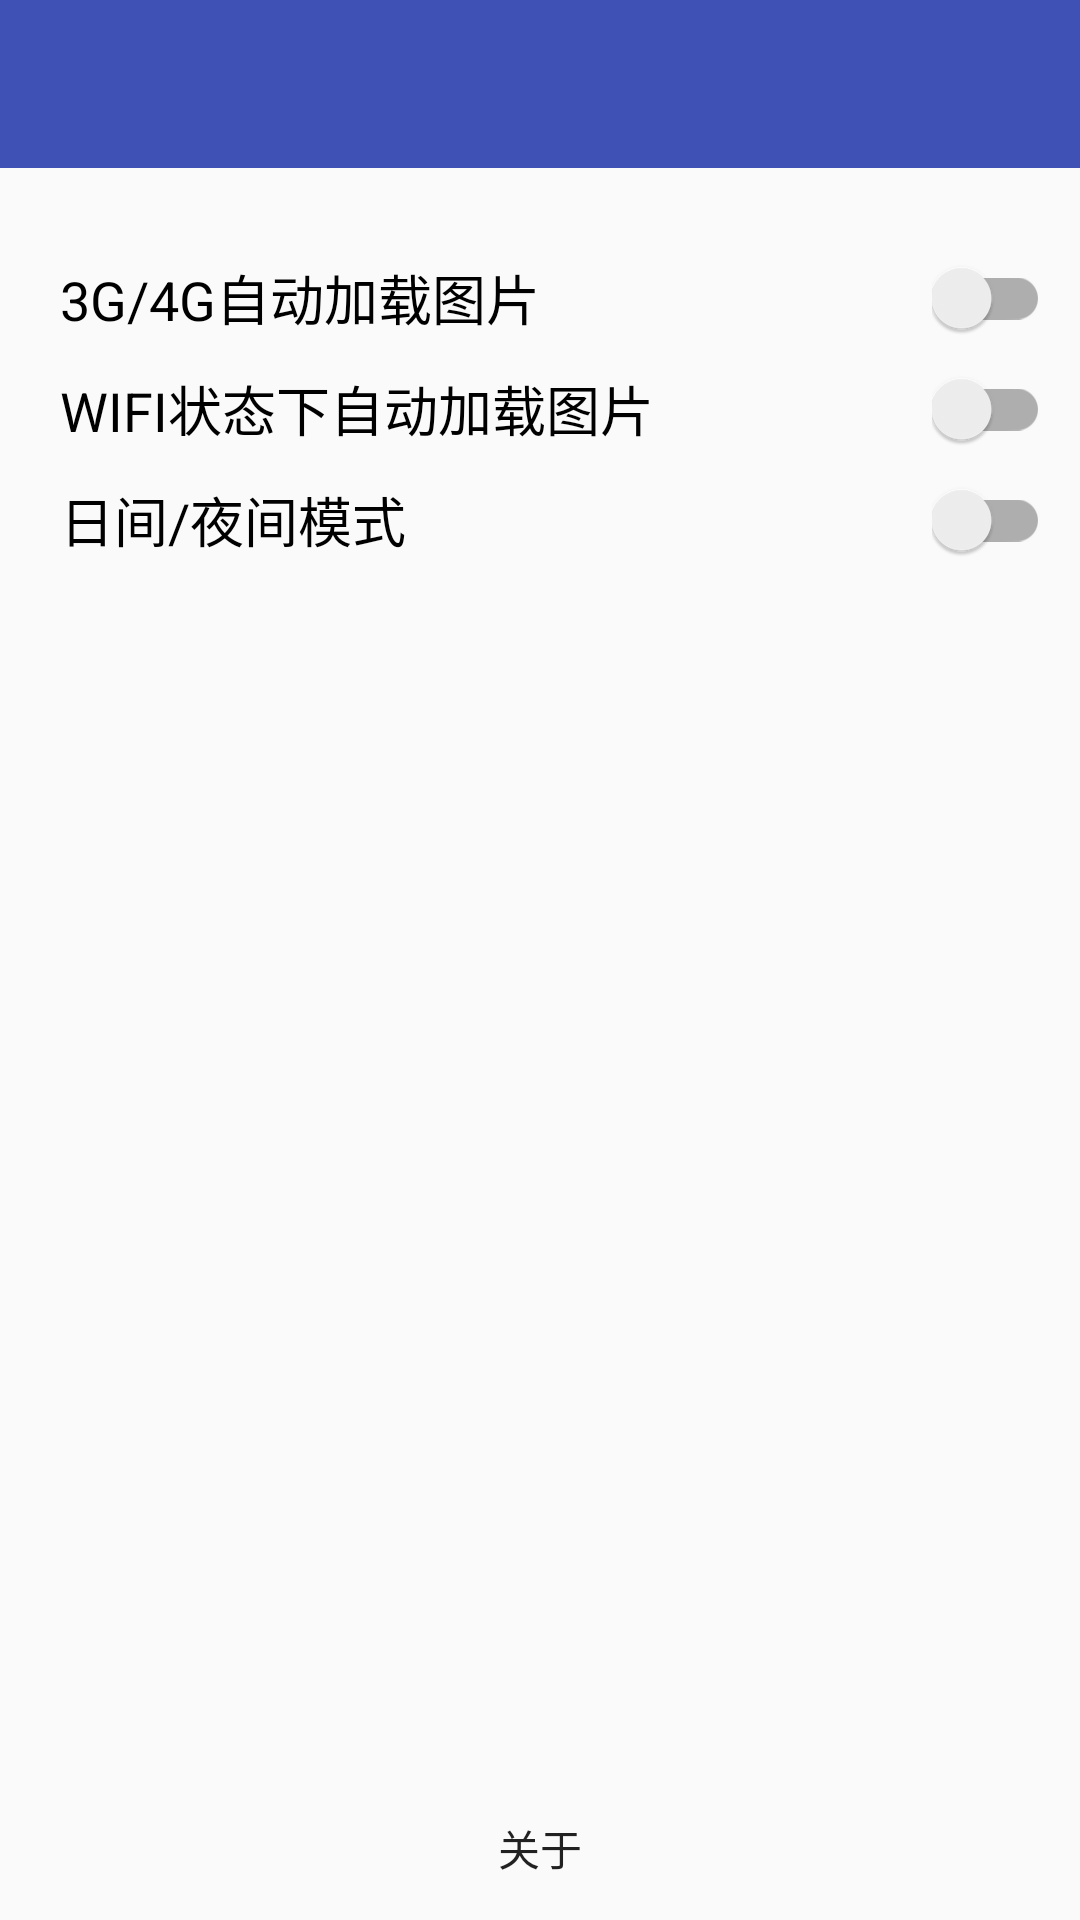

Layout XML and referenced resources for this Android screen:
<!-- AndroidManifest.xml: activity theme AppTheme.NoActionBar -->
<!-- res/layout/activity_setting.xml -->
<?xml version="1.0" encoding="utf-8"?>
<LinearLayout android:layout_width="match_parent"
    android:layout_height="wrap_content"
    xmlns:app="http://schemas.android.com/apk/res-auto"
    android:orientation="vertical"
    xmlns:android="http://schemas.android.com/apk/res/android">
    <android.support.design.widget.AppBarLayout
        android:layout_width="match_parent"
        android:layout_height="wrap_content"
        android:theme="@style/AppTheme.AppBarOverlay">

        <android.support.v7.widget.Toolbar
            android:id="@+id/toolbar"
            android:layout_width="match_parent"
            android:layout_height="?attr/actionBarSize"
            android:background="?attr/colorPrimary"
            app:popupTheme="@style/AppTheme.PopupOverlay" />

    </android.support.design.widget.AppBarLayout>

    <RelativeLayout android:layout_height="wrap_content"
        android:layout_width="wrap_content"
        xmlns:android="http://schemas.android.com/apk/res/android"
        android:gravity="center_vertical"
        android:layout_marginLeft="20dp"
        android:layout_marginRight="10dp"
        android:layout_marginTop="30dp"
        >

        <TextView
            android:id="@+id/setting_3g"
            android:layout_width="wrap_content"
            android:layout_height="wrap_content"
            android:text="3G/4G自动加载图片"
            android:layout_alignParentLeft="true"
            android:textSize="18sp"
            android:textColor="@color/colorBlack"/>

        <android.support.v7.widget.SwitchCompat
            android:id="@+id/threeg_switch"
            android:layout_width="wrap_content"
            android:layout_height="wrap_content"
            android:layout_alignParentRight="true"
            />

    </RelativeLayout>

    <RelativeLayout android:layout_height="wrap_content"
        android:layout_width="wrap_content"
        xmlns:android="http://schemas.android.com/apk/res/android"
        android:gravity="center_vertical"
        android:layout_marginLeft="20dp"
        android:layout_marginRight="10dp"
        android:layout_marginTop="10dp">

        <TextView
            android:id="@+id/wifi_text"
            android:layout_width="wrap_content"
            android:layout_height="wrap_content"
            android:text="WIFI状态下自动加载图片"
            android:layout_alignParentLeft="true"
            android:textSize="18sp"
            android:textColor="@color/colorBlack"/>

        <android.support.v7.widget.SwitchCompat
            android:id="@+id/wifi_switch"
            android:layout_width="wrap_content"
            android:layout_height="wrap_content"
            android:layout_alignParentRight="true"
            />

    </RelativeLayout>

    <RelativeLayout android:layout_height="wrap_content"
        android:layout_width="wrap_content"
        xmlns:android="http://schemas.android.com/apk/res/android"
        android:gravity="center_vertical"
        android:layout_marginLeft="20dp"
        android:layout_marginRight="10dp"
        android:layout_marginTop="10dp">

        <TextView
            android:id="@+id/night_text"
            android:layout_width="wrap_content"
            android:layout_height="wrap_content"
            android:text="日间/夜间模式"
            android:layout_alignParentLeft="true"
            android:textSize="18sp"
            android:textColor="@color/colorBlack"/>

        <android.support.v7.widget.SwitchCompat
            android:id="@+id/night_switch"
            android:layout_width="wrap_content"
            android:layout_height="wrap_content"
            android:layout_alignParentRight="true"
            />

    </RelativeLayout>


    <RelativeLayout
        android:layout_width="match_parent"
        android:layout_height="match_parent">
        <Button
            android:id="@+id/about"
            android:layout_width="match_parent"
            android:layout_height="wrap_content"
            android:text="关于"
            style="?android:attr/borderlessButtonStyle"
            android:layout_alignParentBottom="true"/>

    </RelativeLayout>


</LinearLayout>
<!-- resources referenced by this layout -->
<resources>
  <color name="colorBlack">#000000</color>
  <style name="AppTheme.AppBarOverlay" parent="ThemeOverlay.AppCompat.Dark.ActionBar" />
  <style name="AppTheme.PopupOverlay" parent="ThemeOverlay.AppCompat.Light" />
  <style name="AppTheme.NoActionBar">
          <item name="windowActionBar">false</item>
          <item name="windowNoTitle">true</item>
      </style>
</resources>
